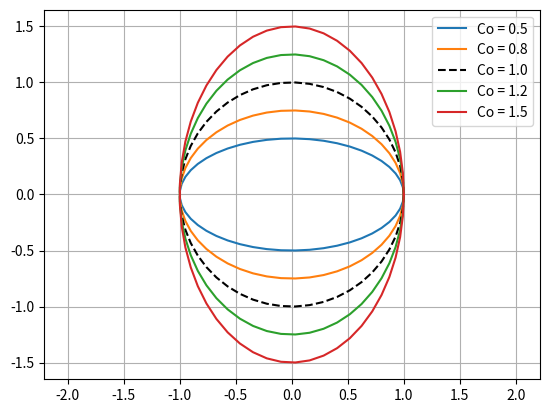

Here is the Python script that generated this plot:
# -----------------------------------------------------------------------------
# SF2527 Numerical Methods for Differential Equations I
# Computer Exercise 3, Part 1-b
#
# [redacted]
# Date: 14 October 2025
# -----------------------------------------------------------------------------

# Plot the PDE amplification factor with the advection speed a as
# a parameter, to represent the stability condition for Lax-Friedrichs' method

import numpy as np
import matplotlib.pyplot as plt

def g(z, a):
    gx = np.cos(z)
    gy = a * np.sin(z)
    return gx, gy

z = np.linspace(0, 2*np.pi)
Co_vals = [0.5, 0.75, 1.0, 1.25, 1.5]

fig = plt.figure()
for Co in Co_vals:
    gx, gy = g(z, Co)
    if Co ==1.0:
        plt.plot(gx, gy, 'k--', label=f'Co = {Co:.1f}')
    else:
        plt.plot(gx, gy, label=f'Co = {Co:.1f}')
plt.grid()
plt.axis('equal')
plt.legend()
plt.show()